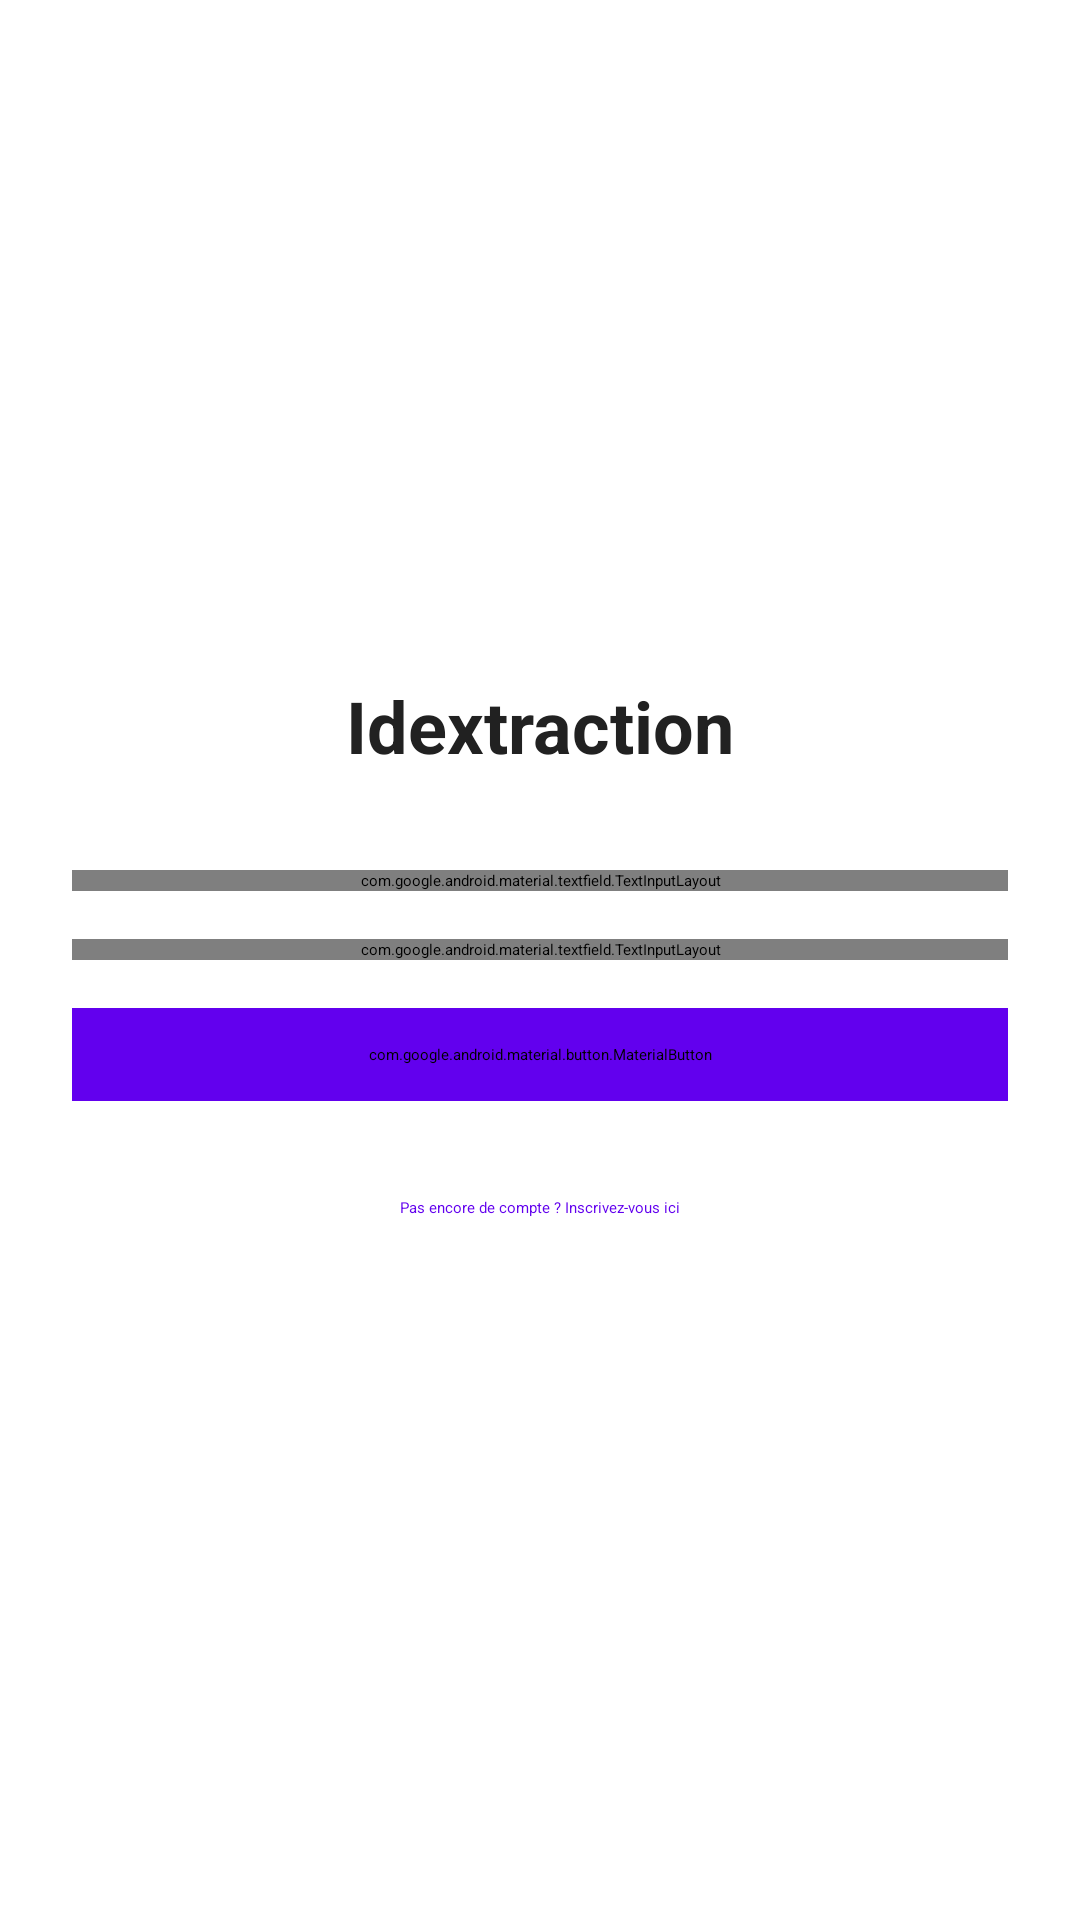

Here is an Android app screen rendered from its layout file. Give the layout XML and the strings, colors and styles it references.
<!-- AndroidManifest.xml: activity theme Theme.Idextraction -->
<!-- res/layout/activity_login.xml -->
<?xml version="1.0" encoding="utf-8"?>
<LinearLayout xmlns:android="http://schemas.android.com/apk/res/android"
    xmlns:app="http://schemas.android.com/apk/res-auto"
    android:layout_width="match_parent"
    android:layout_height="match_parent"
    android:background="@color/background"
    android:gravity="center"
    android:orientation="vertical"
    android:padding="24dp">

    <TextView
        android:layout_width="wrap_content"
        android:layout_height="wrap_content"
        android:layout_marginBottom="32dp"
        android:text="@string/app_name"
        android:textColor="@color/text_primary"
        android:textSize="24sp"
        android:textStyle="bold" />

    <com.google.android.material.textfield.TextInputLayout
        style="@style/CustomTextInputLayout"
        android:layout_width="match_parent"
        android:layout_height="wrap_content"
        android:layout_marginBottom="16dp">

        <com.google.android.material.textfield.TextInputEditText
            android:id="@+id/usernameEditText"
            android:layout_width="match_parent"
            android:layout_height="wrap_content"
            android:hint="Email"
            android:inputType="textEmailAddress" />
    </com.google.android.material.textfield.TextInputLayout>

    <com.google.android.material.textfield.TextInputLayout
        style="@style/CustomTextInputLayout"
        android:layout_width="match_parent"
        android:layout_height="wrap_content"
        android:layout_marginBottom="16dp"
        app:passwordToggleEnabled="true">

        <com.google.android.material.textfield.TextInputEditText
            android:id="@+id/passwordEditText"
            android:layout_width="match_parent"
            android:layout_height="wrap_content"
            android:hint="Mot de passe"
            android:inputType="textPassword" />
    </com.google.android.material.textfield.TextInputLayout>

    <TextView
        android:id="@+id/verificationMessageText"
        android:layout_width="wrap_content"
        android:layout_height="wrap_content"
        android:layout_marginBottom="8dp"
        android:text="Un code de vérification a été envoyé à votre email"
        android:textColor="@color/text_secondary"
        android:textAlignment="center"
        android:visibility="gone" />

    <com.google.android.material.textfield.TextInputLayout
        android:id="@+id/verificationCodeLayout"
        style="@style/CustomTextInputLayout"
        android:layout_width="match_parent"
        android:layout_height="wrap_content"
        android:layout_marginBottom="16dp"
        app:counterEnabled="true"
        app:counterMaxLength="6"
        android:visibility="gone">

        <com.google.android.material.textfield.TextInputEditText
            android:id="@+id/verificationCodeEditText"
            android:layout_width="match_parent"
            android:layout_height="wrap_content"
            android:hint="Code de vérification"
            android:inputType="number"
            android:maxLength="6" />
    </com.google.android.material.textfield.TextInputLayout>

    <TextView
        android:id="@+id/countdownTextView"
        android:layout_width="wrap_content"
        android:layout_height="wrap_content"
        android:layout_marginBottom="16dp"
        android:textColor="@color/text_secondary"
        android:visibility="gone" />

    <com.google.android.material.button.MaterialButton
        android:id="@+id/loginButton"
        android:layout_width="match_parent"
        android:layout_height="wrap_content"
        android:backgroundTint="@color/button_color"
        android:padding="12dp"
        android:text="Se connecter"
        android:textColor="@color/white" />

    <ProgressBar
        android:id="@+id/progressBar"
        android:layout_width="wrap_content"
        android:layout_height="wrap_content"
        android:layout_marginTop="16dp"
        android:visibility="gone" />

    <TextView
        android:id="@+id/registerLink"
        android:layout_width="wrap_content"
        android:layout_height="wrap_content"
        android:layout_marginTop="24dp"
        android:padding="8dp"
        android:text="Pas encore de compte ? Inscrivez-vous ici"
        android:textColor="@color/primary" />

</LinearLayout>
<!-- resources referenced by this layout -->
<resources>
  <color name="background">#FFFFFF</color>
  <color name="button_color">#6200EE</color>
  <color name="primary">#6200EE</color>
  <color name="text_primary">#212121</color>
  <color name="text_secondary">#BC5E5E</color>
  <color name="white">#FFFFFF</color>
  <string name="app_name">Idextraction</string>
  <style name="CustomTextInputLayout" parent="Widget.MaterialComponents.TextInputLayout.OutlinedBox">
          <item name="boxStrokeColor">@color/accent</item>
          <item name="hintTextColor">@color/hint_color</item>
          <item name="android:textColorHint">@color/hint_color</item>
          <item name="boxBackgroundColor">@color/input_background</item>
      </style>
  <style name="Theme.Idextraction" parent="Theme.MaterialComponents.DayNight.NoActionBar">
          <item name="colorPrimary">@color/primary</item>
          <item name="colorPrimaryDark">@color/primary_dark</item>
          <item name="colorAccent">@color/accent</item>
          <item name="android:windowBackground">@color/background</item>
          <item name="android:textColor">@color/text_color</item>
          <item name="colorOnSurface">@color/text_color</item>
      </style>
  <color name="accent">#03DAC5</color>
  <color name="hint_color">#757575</color>
  <color name="input_background">#FFFFFF</color>
  <color name="primary_dark">#3700B3</color>
  <color name="text_color">#000000</color>
</resources>
